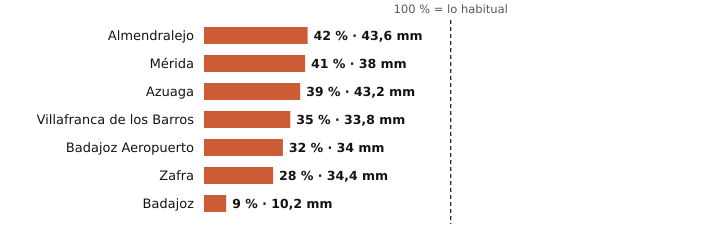

Source data for this figure (header and first rows):
estacion, provincia, indicativo, mm_otono, referencia_mm, pct, periodo_referencia, hasta, hora
Almendralejo, Badajoz, 4436Y, 43.6, 102.6, 42, 2009-2025, 2026-11-07, 19
Mérida, Badajoz, 4410X, 38.0, 93.0, 41, 1991-2020, 2026-11-07, 20
Azuaga, Badajoz, 5473X, 43.2, 111.4, 39, 2003-2025, 2026-11-07, 20
Villafranca de los Barros, Badajoz, 4395X, 33.8, 96.4, 35, 2008-2025, 2026-11-07, 20
Badajoz Aeropuerto, Badajoz, 4452, 34.0, 105.9, 32, 1991-2020, 2026-11-07, 20
Zafra, Badajoz, 4427X, 34.4, 122.3, 28, 2003-2025, 2026-11-07, 20
Badajoz, Badajoz, 4478X, 10.2, 119.2, 9, 2002-2025, 2026-11-07, 20
